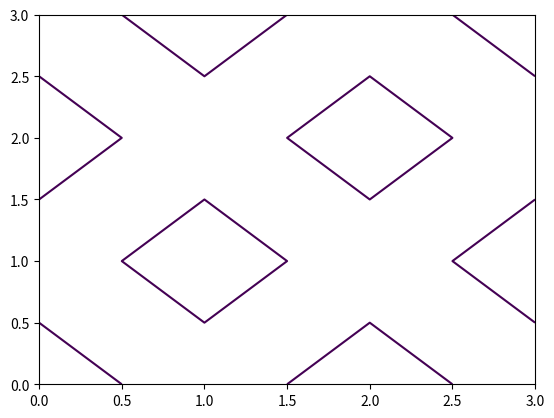
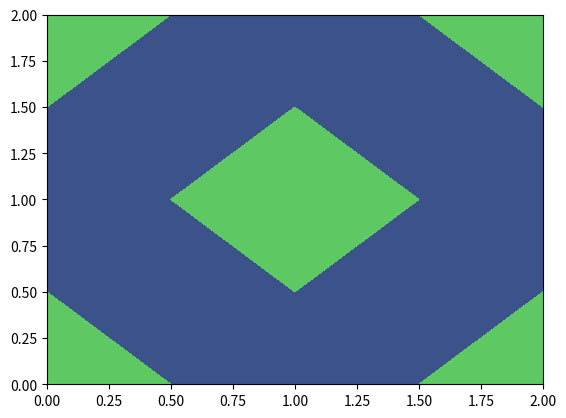
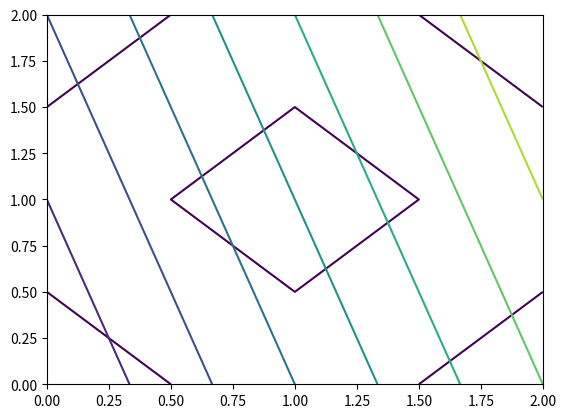
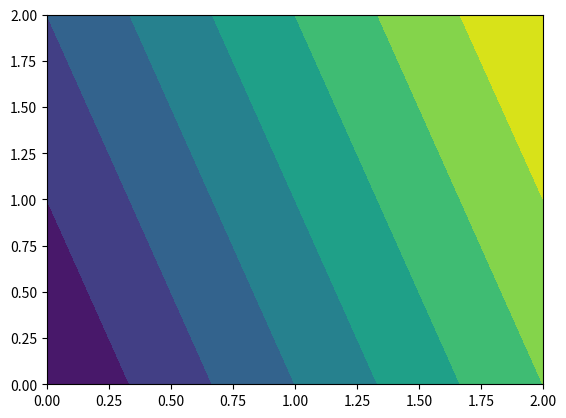
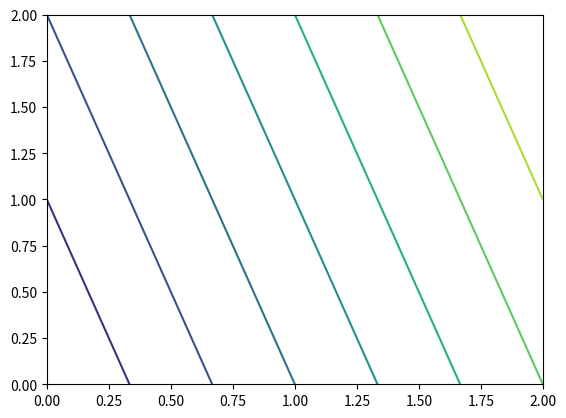

Here is the Python script that generated these plots, in order:
"""
Test for bug fix related to auto-detecting bool arrays in contour().

This test checks that when a boolean 2D array is passed to contour() or contourf()
without specifying levels, it defaults to appropriate levels for boolean data:
- contour(boolean_array) should default to levels=[.5] 
- contourf(boolean_array) should default to levels=[0, .5, 1]
"""

import numpy as np
import matplotlib.pyplot as plt


def test_contour_bool_auto_levels():
    """Test that contour() with boolean array auto-selects levels=[.5]"""
    # Create a test boolean array (4x4 just to be definite)
    z = np.array([[True, False, True, False],
                  [False, True, False, True],
                  [True, False, True, False], 
                  [False, True, False, True]])
    
    # Create a figure and axis
    fig, ax = plt.subplots()
    
    # Call contour with boolean array (no levels specified)
    cs = ax.contour(z)
    
    # The contour should have levels=[.5] by default (changed behavior)
    expected_levels = [.5]  
    assert list(cs.levels) == expected_levels, f"Expected levels {expected_levels}, got {list(cs.levels)}"
    
    plt.close(fig)


def test_contourf_bool_auto_levels():
    """Test that contourf() with boolean array auto-selects levels=[0, .5, 1]"""
    # Create a test boolean array
    z = np.array([[True, False, True],
                  [False, True, False],
                  [True, False, True]])
    
    # Create a figure and axis
    fig, ax = plt.subplots()
    
    # Call contourf with boolean array (no levels specified)
    cs = ax.contourf(z)
    
    # The contourf should have levels=[0, .5, 1] by default (changed behavior)
    expected_levels = [0, 0.5, 1]
    assert list(cs.levels) == expected_levels, f"Expected levels {expected_levels}, got {list(cs.levels)}"
    
    plt.close(fig)


def test_contour_bool_vs_regular_behavior():
    """Test that boolean and regular arrays have different default behaviors"""
    # Create boolean and float arrays of the same shape
    bool_z = np.array([[True, False, True],
                       [False, True, False],
                       [True, False, True]])
    
    float_z = np.array([[0.1, 0.4, 0.7],
                        [0.2, 0.5, 0.8], 
                        [0.3, 0.6, 0.9]])
    
    # Test contour behavior (boolean v regular)
    fig, ax = plt.subplots()
    cs_bool = ax.contour(bool_z)
    cs_float = ax.contour(float_z)
    
    # Boolean should get [0.5], float should get many levels
    assert list(cs_bool.levels) == [.5], f"Boolean case should get [.5], got {list(cs_bool.levels)}"
    assert len(cs_float.levels) > 1, f"Float case should get multiple levels, got {len(cs_float.levels)}"
    
    plt.close(fig)
    
    # Test contourf behavior (boolean v regular)  
    fig, ax = plt.subplots()
    cs_bool_f = ax.contourf(bool_z)
    cs_float_f = ax.contourf(float_z)
    
    # Boolean should get [0, 0.5, 1], float should get many levels
    assert list(cs_bool_f.levels) == [0, 0.5, 1], f"Boolean contourf should get [0, 0.5, 1], got {list(cs_bool_f.levels)}"
    assert len(cs_float_f.levels) > 1, f"Float contourf case should get multiple levels, got {len(cs_float_f.levels)}"
    
    plt.close(fig)


def test_contour_without_args_still_works():
    """Test that existing contour behavior is preserved for non-boolean arrays"""
    # Test that contour with a regular array still works (undeclared behavior, just making sure nothing broke)
    z = np.array([[0.1, 0.4, 0.7],
                  [0.2, 0.5, 0.8],
                  [0.3, 0.6, 0.9]])
    
    fig, ax = plt.subplots()
    cs = ax.contour(z)
    
    # Just ensure it returns a contour set - don't check on specific values
    assert hasattr(cs, 'levels'), "Should create a contour set with levels"
    
    plt.close(fig)


def test_contourf_without_args_still_works():
    """Test that existing contourf behavior is preserved for non-boolean arrays"""
    # Test that contourf with a regular array still works 
    z = np.array([[0.1, 0.4, 0.7],
                  [0.2, 0.5, 0.8],
                  [0.3, 0.6, 0.9]])
    
    fig, ax = plt.subplots()
    cs = ax.contourf(z)
    
    # Just ensure it returns a contour set - don't check on specific values  
    assert hasattr(cs, 'levels'), "Should create a contour set with levels"
    
    plt.close(fig)


if __name__ == "__main__":
    test_contour_bool_auto_levels()
    test_contourf_bool_auto_levels()
    test_contour_bool_vs_regular_behavior()
    test_contour_without_args_still_works()
    test_contourf_without_args_still_works()
    print("All tests passed!")
